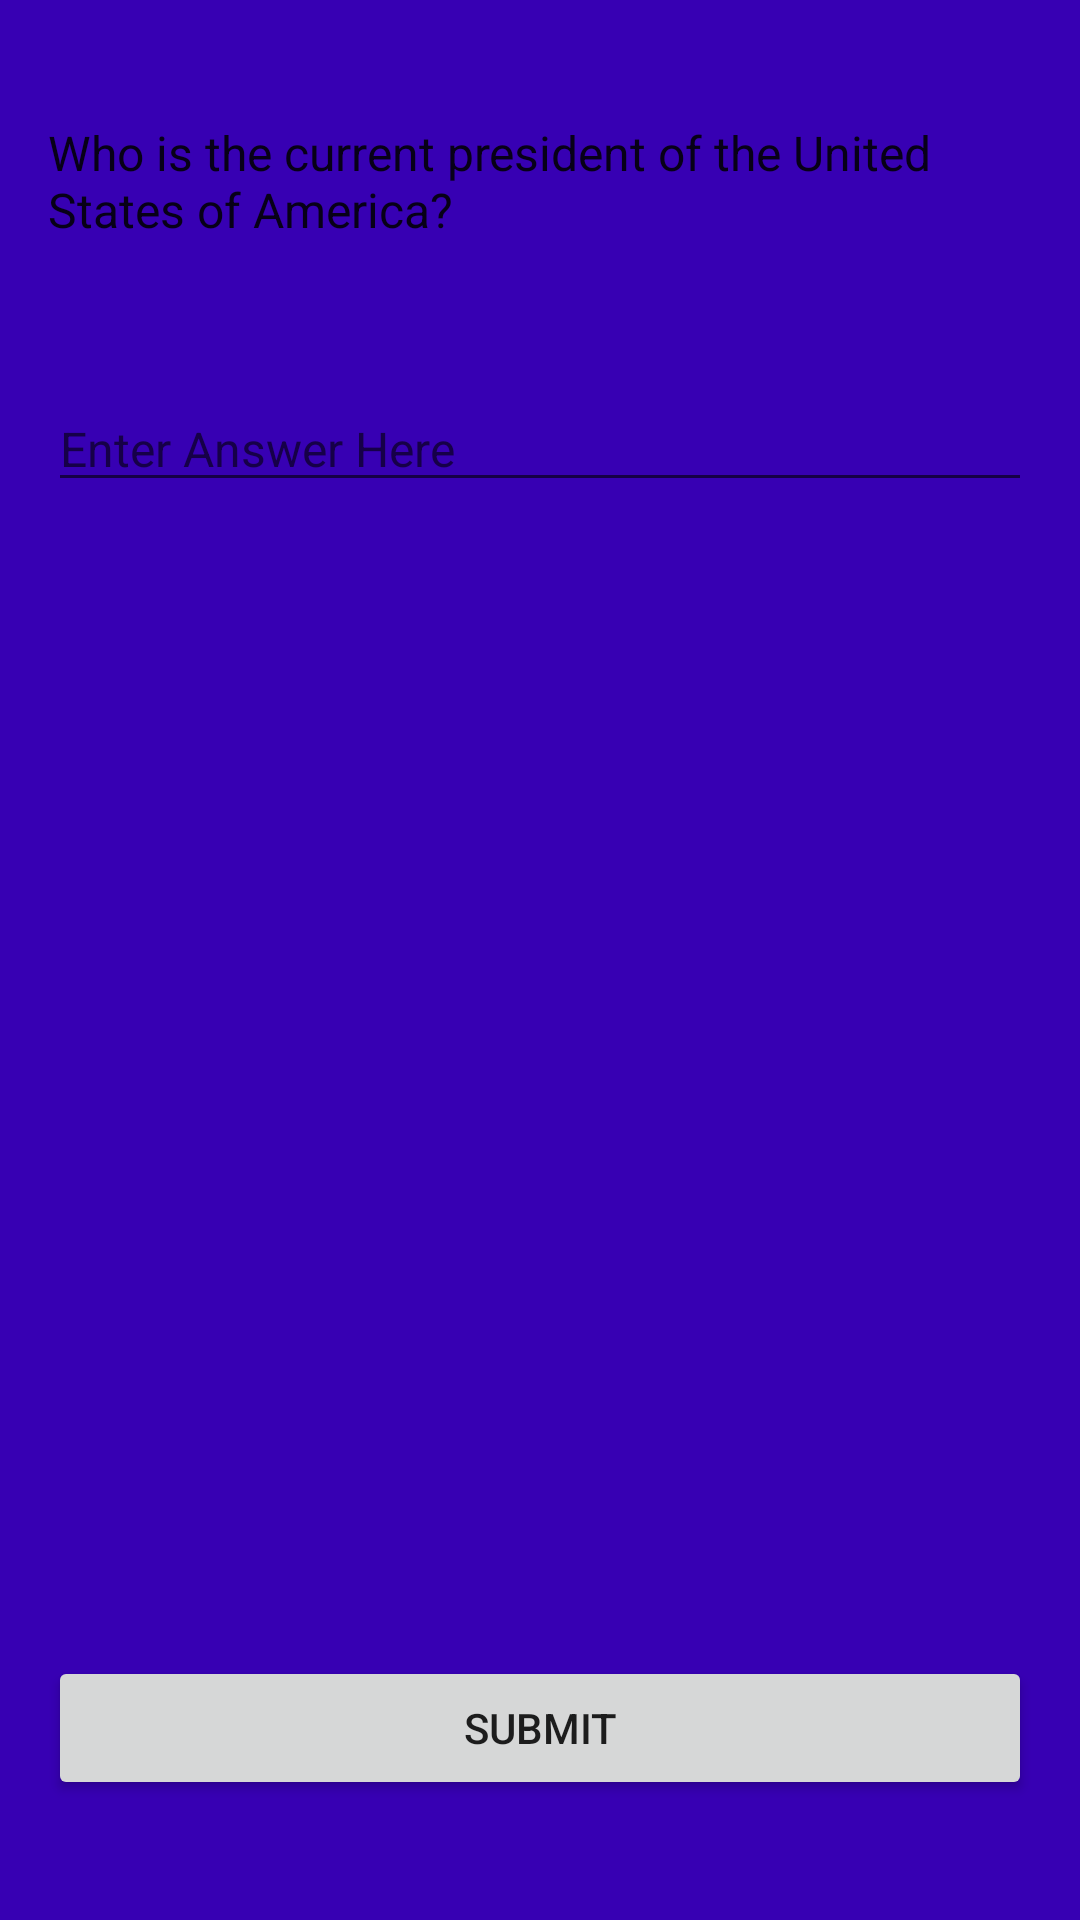

This screen was rendered from an Android layout file. Write that file and the resources it references.
<!-- AndroidManifest.xml: application theme AppTheme -->
<!-- res/layout/activity_question2.xml -->
<?xml version="1.0" encoding="utf-8"?>
<LinearLayout xmlns:android="http://schemas.android.com/apk/res/android"
    xmlns:tools="http://schemas.android.com/tools"
    android:layout_width="match_parent"
    android:layout_height="match_parent"
    tools:context="sed.generalknowledgequiz.Question2"
    android:background="@color/colorPrimaryDark"
    android:padding="16dp"
    android:orientation="vertical"
    >

    <TextView
        android:layout_width="match_parent"
        android:layout_height="wrap_content"
        android:textAppearance="@style/QuestionText"
        android:paddingTop="24dp"
        android:paddingBottom="48dp"
        android:text="@string/Q2" />

    <EditText
        android:id="@+id/q2answer"
        android:layout_width="match_parent"
        android:layout_height="wrap_content"
        android:hint="Enter Answer Here"
        android:textAppearance="@style/AnswerText"/>

    <LinearLayout
        android:layout_width="match_parent"
        android:layout_height="0dp"
        android:layout_weight="1"
        android:gravity="center|bottom">

        <Button
            android:id="@+id/q2sub"
            android:layout_width="match_parent"
            android:layout_height="wrap_content"
            android:layout_marginTop="48dp"
            android:layout_marginBottom="24dp"
            android:text="Submit"
            />

    </LinearLayout>


</LinearLayout>
<!-- resources referenced by this layout -->
<resources>
  <string name="Q2">Who is the current president of the United States of America?</string>
  <style name="AnswerText" parent="@android:style/TextAppearance">
          <item name="@android:textColor">@android:color/white</item>
          <item name="@android:textSize">22sp</item>
      </style>
  <style name="QuestionText" parent="@android:style/TextAppearance">
          <item name="@android:layout_height">wrap_content</item>
          <item name="@android:layout_width">250dp</item>
          <item name="@android:textColor">#ffffff</item>
          <item name="@android:textSize">24sp</item>
          <item name="@android:textAlignment">center</item>
      </style>
  <style name="AppTheme" parent="Theme.AppCompat.Light.DarkActionBar">
          
          <item name="colorPrimary">@color/colorPrimary</item>
          <item name="colorPrimaryDark">@color/colorPrimaryDark</item>
          <item name="colorAccent">@color/colorAccent</item>
          <item name="android:orientation">vertical</item>
      </style>
  <!-- not gathered from this repository: default colours our renderer supplied (Android Studio template values) -->
  <color name="colorPrimary">#FF6200EE</color>
  <color name="colorPrimaryDark">#FF3700B3</color>
  <color name="colorAccent">#FF03DAC5</color>
</resources>
